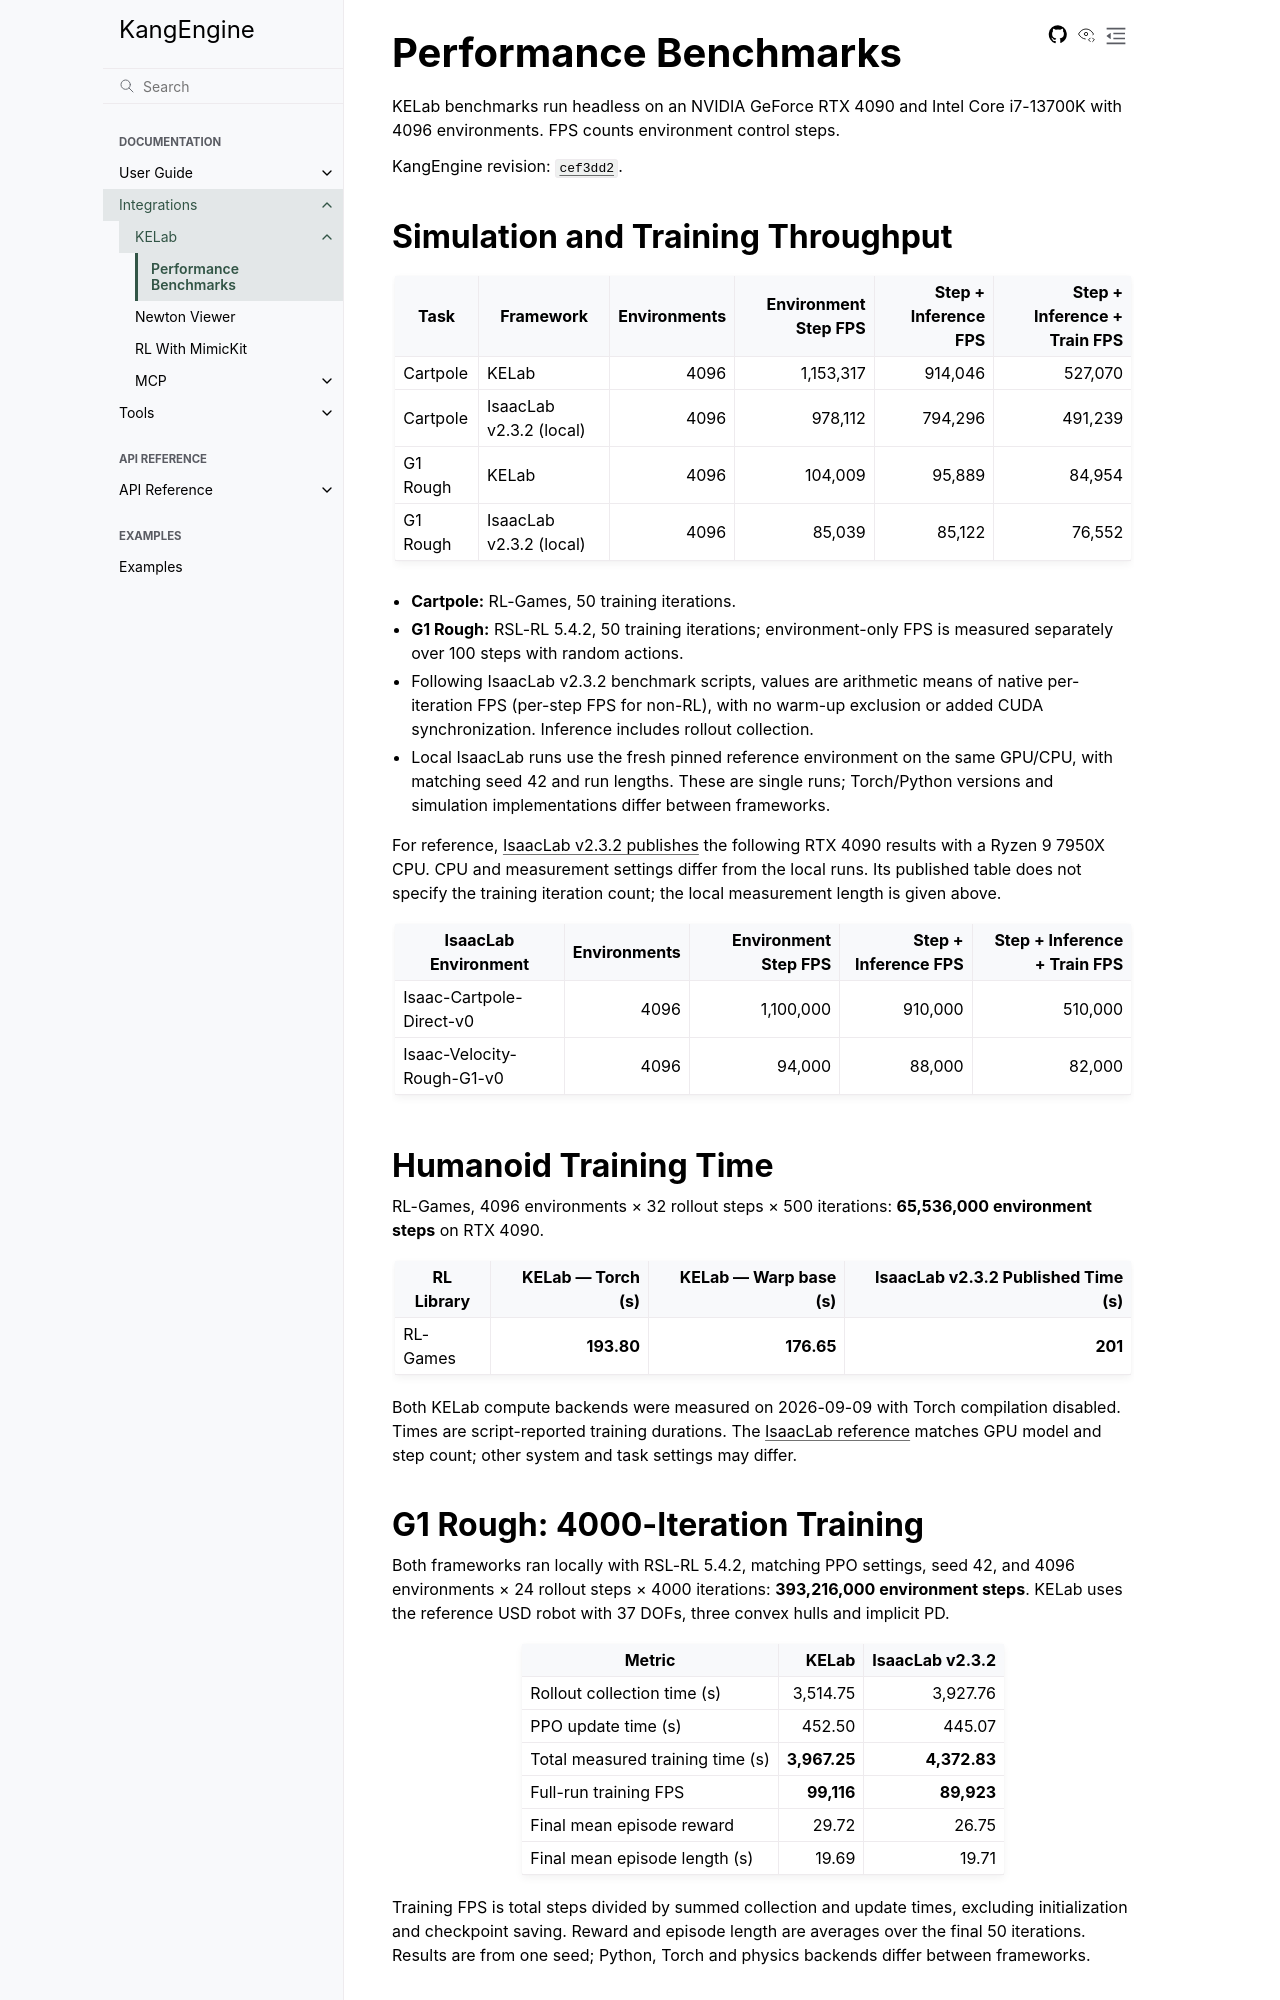

repository: Gudegi/KangEngine · page: guide/KELAB_BENCHMARKS.html · generator: sphinx

# Performance Benchmarks

KELab benchmarks run headless on an NVIDIA GeForce RTX 4090 and Intel Core
i7-13700K with 4096 environments. FPS counts environment control steps.

KangEngine revision: [`cef3dd2`](https://github.com/Gudegi/KangEngine/commit/cef3dd2981c9bbc5dc81d1045efc079e326866d9).

## Simulation and Training Throughput

| Task | Framework | Environments | Environment Step FPS | Step + Inference FPS | Step + Inference + Train FPS |
| --- | --- | ---: | ---: | ---: | ---: |
| Cartpole | KELab | 4096 | 1,153,317 | 914,046 | 527,070 |
| Cartpole | IsaacLab v2.3.2 (local) | 4096 | 978,112 | 794,296 | 491,239 |
| G1 Rough | KELab | 4096 | 104,009 | 95,889 | 84,954 |
| G1 Rough | IsaacLab v2.3.2 (local) | 4096 | 85,039 | 85,122 | 76,552 |

- **Cartpole:** RL-Games, 50 training iterations.
- **G1 Rough:** RSL-RL 5.4.2, 50 training iterations; environment-only FPS is
  measured separately over 100 steps with random actions.
- Following IsaacLab v2.3.2 benchmark scripts, values are arithmetic means of
  native per-iteration FPS (per-step FPS for non-RL), with no warm-up exclusion
  or added CUDA synchronization. Inference includes rollout collection.
- Local IsaacLab runs use the fresh pinned reference environment on the same
  GPU/CPU, with matching seed 42 and run lengths. These are single runs;
  Torch/Python versions and simulation implementations differ between frameworks.

For reference, [IsaacLab v2.3.2 publishes](https://isaac-sim.github.io/IsaacLab/v2.3.2/source/overview/reinforcement-learning/performance_benchmarks.html)
the following RTX 4090 results with a Ryzen 9 7950X CPU. CPU and measurement
settings differ from the local runs. Its published table does not specify the
training iteration count; the local measurement length is given above.

| IsaacLab Environment | Environments | Environment Step FPS | Step + Inference FPS | Step + Inference + Train FPS |
| --- | ---: | ---: | ---: | ---: |
| Isaac-Cartpole-Direct-v0 | 4096 | 1,100,000 | 910,000 | 510,000 |
| Isaac-Velocity-Rough-G1-v0 | 4096 | 94,000 | 88,000 | 82,000 |

## Humanoid Training Time

RL-Games, 4096 environments × 32 rollout steps × 500 iterations:
**65,536,000 environment steps** on RTX 4090.

| RL Library | KELab — Torch (s) | KELab — Warp base (s) | IsaacLab v2.3.2 Published Time (s) |
| --- | ---: | ---: | ---: |
| RL-Games | **193.80** | **176.65** | **201** |

Both KELab compute backends were measured on 2026-09-09 with Torch compilation
disabled. Times are script-reported
training durations. The [IsaacLab reference](https://isaac-sim.github.io/IsaacLab/v2.3.2/source/overview/reinforcement-learning/rl_frameworks.html#training-performance)
matches GPU model and step count; other system and task settings may differ.
